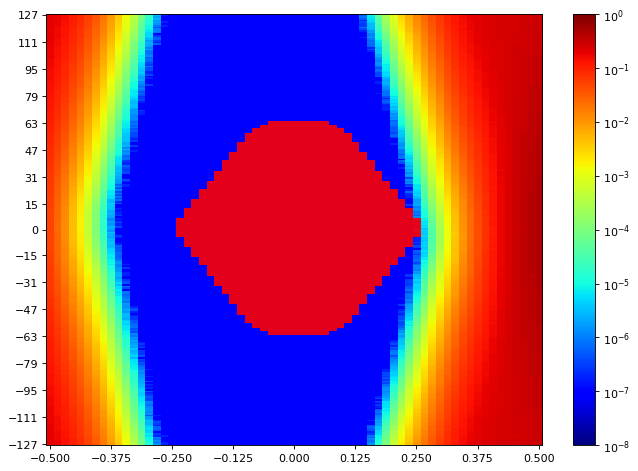

Data behind this chart, as committed beside it:
SW Version, 2020.2.2
Date and Time Started, 2022-Jun-08 18:29:31
Date and Time Ended, 2022-Jun-08 18:30:17
Scan Name, Scan 34
Link Settings, 
Reset RX After Applying Settings, false
Open Area, 8225
Horizontal Opening, 38
Horizontal Percentage, 58.46
Vertical Opening, 255
Vertical Percentage, 100
Dwell, BER
Dwell BER, 1e-5
Dwell Time, 0
Horizontal Increment, 1
Horizontal Range, -0.500 UI to 0.500 UI
Vertical Increment, 1
Vertical Range, 100%
Misc Info, ELF Version: 0x0009 SVN: 16356
Scan Start
2d statistical, -32, -31, -30, -29, -28, -27, -26, -25, -24, -23, -22, -21, -20, -19, -18, -17, -16, -15, -14, -13, -12, -11, -10
127, 0.2034, 0.1792, 0.1496, 0.1166, 0.08235, 0.05896, 0.03724, 0.0208, 0.01002, 0.00429, 0.001462, 0.0004472, 9.95651e-05, 2.05043e-05, 1.90738e-06, 9.53689e-08, 9.53689e-08, 9.53689e-08, 9.53689e-08, 9.53689e-08, 9.53689e-08, 9.53689e-08, 9.53689e-08
126, 0.2021, 0.1753, 0.1456, 0.1115, 0.08223, 0.0575, 0.03623, 0.02002, 0.009989, 0.003985, 0.001486, 0.0004564, 9.823e-05, 1.73571e-05, 2.7657e-06, 1.90738e-07, 9.53689e-08, 9.53689e-08, 9.53689e-08, 9.53689e-08, 9.53689e-08, 9.53689e-08, 9.53689e-08
125, 0.2018, 0.1747, 0.1437, 0.114, 0.08063, 0.05626, 0.03489, 0.01987, 0.009275, 0.003842, 0.001333, 0.0003912, 9.06958e-05, 1.90738e-05, 1.81201e-06, 9.53689e-08, 9.53689e-08, 9.53689e-08, 9.53689e-08, 9.53689e-08, 9.53689e-08, 9.53689e-08, 9.53689e-08
124, 0.2013, 0.1723, 0.1458, 0.1122, 0.08025, 0.05529, 0.03422, 0.0191, 0.009012, 0.003568, 0.001308, 0.000351, 8.31617e-05, 1.68803e-05, 2.67033e-06, 9.53689e-08, 9.53689e-08, 9.53689e-08, 9.53689e-08, 9.53689e-08, 9.53689e-08, 9.53689e-08, 9.53689e-08
123, 0.1977, 0.1727, 0.141, 0.1064, 0.07738, 0.05261, 0.03291, 0.0181, 0.008315, 0.003348, 0.001219, 0.0003655, 6.64721e-05, 1.06813e-05, 1.5259e-06, 9.53689e-08, 9.53689e-08, 9.53689e-08, 9.53689e-08, 9.53689e-08, 9.53689e-08, 9.53689e-08, 9.53689e-08
122, 0.1978, 0.1689, 0.1403, 0.106, 0.07835, 0.05096, 0.03161, 0.01769, 0.008132, 0.003297, 0.001108, 0.0003374, 6.20851e-05, 1.3447e-05, 1.71664e-06, 1.90738e-07, 9.53689e-08, 9.53689e-08, 9.53689e-08, 9.53689e-08, 9.53689e-08, 9.53689e-08, 9.53689e-08
121, 0.1959, 0.1678, 0.1351, 0.1011, 0.07549, 0.05021, 0.03074, 0.01613, 0.007927, 0.003069, 0.001115, 0.0003145, 5.79843e-05, 1.21118e-05, 1.5259e-06, 9.53689e-08, 9.53689e-08, 9.53689e-08, 9.53689e-08, 9.53689e-08, 9.53689e-08, 9.53689e-08, 9.53689e-08
120, 0.1964, 0.1662, 0.137, 0.1005, 0.07389, 0.04918, 0.0292, 0.01603, 0.007581, 0.002809, 0.00102, 0.0003006, 5.57908e-05, 9.25078e-06, 8.5832e-07, 1.90738e-07, 9.53689e-08, 9.53689e-08, 9.53689e-08, 9.53689e-08, 9.53689e-08, 9.53689e-08, 9.53689e-08
119, 0.1937, 0.1622, 0.1307, 0.09961, 0.07401, 0.04886, 0.02906, 0.01585, 0.007225, 0.002655, 0.0009751, 0.0002806, 5.00687e-05, 9.34615e-06, 4.76844e-07, 9.53689e-08, 9.53689e-08, 9.53689e-08, 9.53689e-08, 9.53689e-08, 9.53689e-08, 9.53689e-08, 9.53689e-08
118, 0.1909, 0.163, 0.1328, 0.09581, 0.06874, 0.04667, 0.02852, 0.01517, 0.007235, 0.002642, 0.0009686, 0.0002531, 4.51095e-05, 8.39246e-06, 9.53689e-07, 9.53689e-08, 9.53689e-08, 9.53689e-08, 9.53689e-08, 9.53689e-08, 9.53689e-08, 9.53689e-08, 9.53689e-08
117, 0.1906, 0.1618, 0.128, 0.09552, 0.06852, 0.04531, 0.02721, 0.01464, 0.006559, 0.002532, 0.0008851, 0.0002391, 4.20577e-05, 6.96193e-06, 1.04906e-06, 9.53689e-08, 9.53689e-08, 9.53689e-08, 9.53689e-08, 9.53689e-08, 9.53689e-08, 9.53689e-08, 9.53689e-08
116, 0.189, 0.1616, 0.1275, 0.09324, 0.06703, 0.0446, 0.02684, 0.01378, 0.006358, 0.002332, 0.0007805, 0.0002034, 4.76844e-05, 4.95918e-06, 7.62951e-07, 9.53689e-08, 9.53689e-08, 9.53689e-08, 9.53689e-08, 9.53689e-08, 9.53689e-08, 9.53689e-08, 9.53689e-08
115, 0.1881, 0.1592, 0.129, 0.09139, 0.06631, 0.04161, 0.02545, 0.01341, 0.005903, 0.002193, 0.0006725, 0.0001822, 3.89105e-05, 5.05455e-06, 9.53689e-08, 9.53689e-08, 9.53689e-08, 9.53689e-08, 9.53689e-08, 9.53689e-08, 9.53689e-08, 9.53689e-08, 9.53689e-08
114, 0.1863, 0.1566, 0.1252, 0.09102, 0.06561, 0.04248, 0.02479, 0.01302, 0.005719, 0.002078, 0.0006951, 0.000167, 3.10903e-05, 5.43603e-06, 2.86107e-07, 9.53689e-08, 9.53689e-08, 9.53689e-08, 9.53689e-08, 9.53689e-08, 9.53689e-08, 9.53689e-08, 9.53689e-08
113, 0.1847, 0.1545, 0.1266, 0.08984, 0.06164, 0.04003, 0.0235, 0.01236, 0.005394, 0.001944, 0.0006157, 0.000152, 2.74662e-05, 4.00549e-06, 5.72213e-07, 9.53689e-08, 9.53689e-08, 9.53689e-08, 9.53689e-08, 9.53689e-08, 9.53689e-08, 9.53689e-08, 9.53689e-08
112, 0.1855, 0.1532, 0.1213, 0.0867, 0.062, 0.03798, 0.02261, 0.01169, 0.005298, 0.001922, 0.0006069, 0.0001462, 3.10903e-05, 2.7657e-06, 5.72213e-07, 9.53689e-08, 9.53689e-08, 9.53689e-08, 9.53689e-08, 9.53689e-08, 9.53689e-08, 9.53689e-08, 9.53689e-08
111, 0.1807, 0.1502, 0.1205, 0.08547, 0.05871, 0.03797, 0.02178, 0.01105, 0.005108, 0.001695, 0.0005753, 0.0001288, 2.84199e-05, 1.81201e-06, 2.86107e-07, 9.53689e-08, 9.53689e-08, 9.53689e-08, 9.53689e-08, 9.53689e-08, 9.53689e-08, 9.53689e-08, 9.53689e-08
110, 0.1798, 0.1484, 0.1199, 0.08385, 0.05792, 0.03668, 0.02091, 0.01093, 0.004718, 0.001602, 0.0005323, 0.0001068, 1.97414e-05, 2.28885e-06, 1.90738e-07, 9.53689e-08, 9.53689e-08, 9.53689e-08, 9.53689e-08, 9.53689e-08, 9.53689e-08, 9.53689e-08, 9.53689e-08
109, 0.1784, 0.1468, 0.1158, 0.08261, 0.05733, 0.03506, 0.02071, 0.01008, 0.00444, 0.001536, 0.000545, 0.0001053, 1.8883e-05, 2.47959e-06, 5.72213e-07, 9.53689e-08, 9.53689e-08, 9.53689e-08, 9.53689e-08, 9.53689e-08, 9.53689e-08, 9.53689e-08, 9.53689e-08
108, 0.1752, 0.1443, 0.115, 0.07927, 0.0549, 0.03426, 0.02029, 0.00961, 0.004264, 0.001491, 0.0004628, 0.0001005, 1.81201e-05, 1.90738e-06, 9.53689e-08, 9.53689e-08, 9.53689e-08, 9.53689e-08, 9.53689e-08, 9.53689e-08, 9.53689e-08, 9.53689e-08, 9.53689e-08
107, 0.1753, 0.1426, 0.1112, 0.07938, 0.05441, 0.03345, 0.01948, 0.009213, 0.003893, 0.001385, 0.0004383, 0.0001026, 1.89784e-05, 1.04906e-06, 9.53689e-08, 9.53689e-08, 9.53689e-08, 9.53689e-08, 9.53689e-08, 9.53689e-08, 9.53689e-08, 9.53689e-08, 9.53689e-08
106, 0.1749, 0.1402, 0.1118, 0.0791, 0.05363, 0.03256, 0.01898, 0.0091, 0.003704, 0.001367, 0.0003862, 9.78485e-05, 1.32563e-05, 1.81201e-06, 9.53689e-08, 9.53689e-08, 9.53689e-08, 9.53689e-08, 9.53689e-08, 9.53689e-08, 9.53689e-08, 9.53689e-08, 9.53689e-08
105, 0.171, 0.1408, 0.1081, 0.07712, 0.05166, 0.03185, 0.01786, 0.008569, 0.003648, 0.00118, 0.0003826, 7.72488e-05, 1.26841e-05, 8.5832e-07, 9.53689e-08, 9.53689e-08, 9.53689e-08, 9.53689e-08, 9.53689e-08, 9.53689e-08, 9.53689e-08, 9.53689e-08, 9.53689e-08
104, 0.1716, 0.14, 0.1055, 0.07412, 0.05045, 0.03041, 0.01735, 0.008596, 0.00333, 0.00122, 0.0003881, 7.11452e-05, 1.14443e-05, 7.62951e-07, 9.53689e-08, 9.53689e-08, 9.53689e-08, 9.53689e-08, 9.53689e-08, 9.53689e-08, 9.53689e-08, 9.53689e-08, 9.53689e-08
103, 0.171, 0.135, 0.1024, 0.07354, 0.04969, 0.02988, 0.0164, 0.00797, 0.003256, 0.001063, 0.0003449, 6.82841e-05, 1.12535e-05, 7.62951e-07, 9.53689e-08, 9.53689e-08, 9.53689e-08, 9.53689e-08, 9.53689e-08, 9.53689e-08, 9.53689e-08, 9.53689e-08, 9.53689e-08
102, 0.1679, 0.1343, 0.1034, 0.07214, 0.04752, 0.028, 0.01607, 0.007463, 0.003091, 0.001036, 0.0003191, 6.05592e-05, 7.91562e-06, 1.14443e-06, 9.53689e-08, 9.53689e-08, 9.53689e-08, 9.53689e-08, 9.53689e-08, 9.53689e-08, 9.53689e-08, 9.53689e-08, 9.53689e-08
101, 0.1659, 0.1344, 0.1006, 0.07004, 0.04585, 0.02792, 0.0155, 0.007099, 0.002966, 0.0009672, 0.0002846, 5.76028e-05, 9.06004e-06, 5.72213e-07, 9.53689e-08, 9.53689e-08, 9.53689e-08, 9.53689e-08, 9.53689e-08, 9.53689e-08, 9.53689e-08, 9.53689e-08, 9.53689e-08
100, 0.165, 0.1314, 0.1005, 0.0692, 0.04376, 0.02706, 0.01466, 0.00702, 0.002769, 0.0008993, 0.0002684, 5.39788e-05, 6.96193e-06, 8.5832e-07, 9.53689e-08, 9.53689e-08, 9.53689e-08, 9.53689e-08, 9.53689e-08, 9.53689e-08, 9.53689e-08, 9.53689e-08, 9.53689e-08
99, 0.1624, 0.1284, 0.09882, 0.06671, 0.04374, 0.02566, 0.01411, 0.006493, 0.002682, 0.0008431, 0.0002372, 4.32975e-05, 8.20172e-06, 6.67582e-07, 9.53689e-08, 9.53689e-08, 9.53689e-08, 9.53689e-08, 9.53689e-08, 9.53689e-08, 9.53689e-08, 9.53689e-08, 9.53689e-08
98, 0.1596, 0.128, 0.09579, 0.06539, 0.0431, 0.02498, 0.01356, 0.006539, 0.002488, 0.0007878, 0.0002035, 4.56817e-05, 5.8175e-06, 3.81476e-07, 9.53689e-08, 9.53689e-08, 9.53689e-08, 9.53689e-08, 9.53689e-08, 9.53689e-08, 9.53689e-08, 9.53689e-08, 9.53689e-08
97, 0.1585, 0.127, 0.09151, 0.06398, 0.04196, 0.02489, 0.0135, 0.005978, 0.002284, 0.0007313, 0.0001885, 3.47143e-05, 5.43603e-06, 2.86107e-07, 9.53689e-08, 9.53689e-08, 9.53689e-08, 9.53689e-08, 9.53689e-08, 9.53689e-08, 9.53689e-08, 9.53689e-08, 9.53689e-08
96, 0.1569, 0.1255, 0.09265, 0.06185, 0.04029, 0.02386, 0.01284, 0.005664, 0.002226, 0.000713, 0.0001886, 3.5668e-05, 4.86381e-06, 7.62951e-07, 9.53689e-08, 9.53689e-08, 9.53689e-08, 9.53689e-08, 9.53689e-08, 9.53689e-08, 9.53689e-08, 9.53689e-08, 9.53689e-08
95, 0.1574, 0.1232, 0.09171, 0.05997, 0.03948, 0.02371, 0.01211, 0.005483, 0.002111, 0.0006656, 0.0001737, 3.76707e-05, 4.19623e-06, 3.81476e-07, 9.53689e-08, 9.53689e-08, 9.53689e-08, 9.53689e-08, 9.53689e-08, 9.53689e-08, 9.53689e-08, 9.53689e-08, 9.53689e-08
94, 0.154, 0.1215, 0.08953, 0.05938, 0.03823, 0.02221, 0.0115, 0.005215, 0.001989, 0.0006251, 0.0001449, 3.16625e-05, 3.52865e-06, 3.81476e-07, 9.53689e-08, 9.53689e-08, 9.53689e-08, 9.53689e-08, 9.53689e-08, 9.53689e-08, 9.53689e-08, 9.53689e-08, 9.53689e-08
93, 0.1524, 0.1184, 0.0873, 0.05754, 0.03859, 0.02147, 0.01115, 0.004964, 0.001913, 0.0005754, 0.0001397, 2.48913e-05, 3.33791e-06, 1.90738e-07, 9.53689e-08, 9.53689e-08, 9.53689e-08, 9.53689e-08, 9.53689e-08, 9.53689e-08, 9.53689e-08, 9.53689e-08, 9.53689e-08
92, 0.151, 0.1176, 0.0873, 0.05782, 0.03685, 0.02118, 0.01076, 0.004769, 0.001897, 0.0005685, 0.000123, 2.5845e-05, 4.19623e-06, 1.90738e-07, 9.53689e-08, 9.53689e-08, 9.53689e-08, 9.53689e-08, 9.53689e-08, 9.53689e-08, 9.53689e-08, 9.53689e-08, 9.53689e-08
91, 0.1483, 0.1164, 0.08916, 0.05603, 0.03535, 0.01998, 0.01042, 0.004577, 0.001688, 0.0005558, 0.0001214, 2.28885e-05, 2.67033e-06, 3.81476e-07, 9.53689e-08, 9.53689e-08, 9.53689e-08, 9.53689e-08, 9.53689e-08, 9.53689e-08, 9.53689e-08, 9.53689e-08, 9.53689e-08
90, 0.1489, 0.1138, 0.08381, 0.05351, 0.0346, 0.02019, 0.01019, 0.004249, 0.001527, 0.0004739, 0.000109, 2.2221e-05, 1.81201e-06, 9.53689e-08, 9.53689e-08, 9.53689e-08, 9.53689e-08, 9.53689e-08, 9.53689e-08, 9.53689e-08, 9.53689e-08, 9.53689e-08, 9.53689e-08
89, 0.1447, 0.1122, 0.08223, 0.0534, 0.03344, 0.01941, 0.009723, 0.004012, 0.001476, 0.0004296, 0.0001066, 1.50683e-05, 1.90738e-06, 1.90738e-07, 9.53689e-08, 9.53689e-08, 9.53689e-08, 9.53689e-08, 9.53689e-08, 9.53689e-08, 9.53689e-08, 9.53689e-08, 9.53689e-08
88, 0.1447, 0.1118, 0.08104, 0.05173, 0.03361, 0.0184, 0.009218, 0.003791, 0.001405, 0.000431, 0.0001011, 1.73571e-05, 2.28885e-06, 9.53689e-08, 9.53689e-08, 9.53689e-08, 9.53689e-08, 9.53689e-08, 9.53689e-08, 9.53689e-08, 9.53689e-08, 9.53689e-08, 9.53689e-08
... 216 more rows
